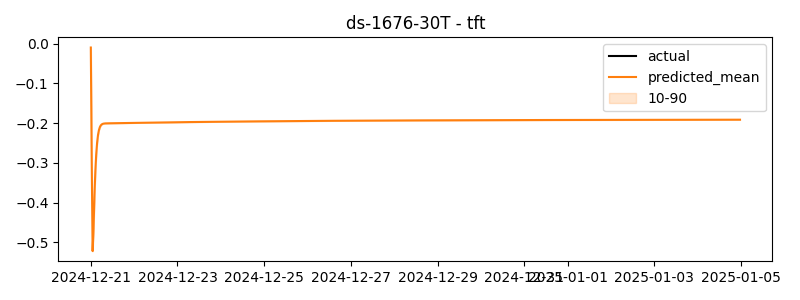

Source data for this figure (header and first rows):
timestamp, actual, predicted
2024-12-21 00:00:00, -0.03606, -0.01008
2024-12-21 00:30:00, 0.1256, -0.2934
2024-12-21 01:00:00, 0.1613, -0.5222
2024-12-21 01:30:00, 0.1587, -0.4671
2024-12-21 02:00:00, 0.184, -0.3841
2024-12-21 02:30:00, 0.1273, -0.3218
2024-12-21 03:00:00, 0.08949, -0.2781
2024-12-21 03:30:00, 0.147, -0.2488
2024-12-21 04:00:00, 0.6638, -0.2297
2024-12-21 04:30:00, 0.735, -0.2177
2024-12-21 05:00:00, 0.5776, -0.2104
2024-12-21 05:30:00, 0.751, -0.2061
2024-12-21 06:00:00, 0.605, -0.2037
2024-12-21 06:30:00, 0.6943, -0.2023
2024-12-21 07:00:00, 0.7514, -0.2016
2024-12-21 07:30:00, 0.7671, -0.2012
2024-12-21 08:00:00, 0.7427, -0.2009
2024-12-21 08:30:00, 0.6552, -0.2008
2024-12-21 09:00:00, 0.7051, -0.2008
2024-12-21 09:30:00, 0.6504, -0.2007
2024-12-21 10:00:00, 0.6924, -0.2007
2024-12-21 10:30:00, 0.7166, -0.2006
2024-12-21 11:00:00, 0.6386, -0.2006
2024-12-21 11:30:00, 0.7122, -0.2006
2024-12-21 12:00:00, 0.6891, -0.2005
2024-12-21 12:30:00, 0.6508, -0.2005
2024-12-21 13:00:00, 0.6342, -0.2004
2024-12-21 13:30:00, 0.7093, -0.2004
2024-12-21 14:00:00, 0.5914, -0.2004
2024-12-21 14:30:00, 0.6474, -0.2003
2024-12-21 15:00:00, 0.6375, -0.2003
2024-12-21 15:30:00, 0.5688, -0.2002
2024-12-21 16:00:00, 0.6506, -0.2002
2024-12-21 16:30:00, 0.8411, -0.2002
2024-12-21 17:00:00, 0.8047, -0.2001
2024-12-21 17:30:00, 0.8195, -0.2001
2024-12-21 18:00:00, 0.7882, -0.2
2024-12-21 18:30:00, 0.8249, -0.2
2024-12-21 19:00:00, 0.7871, -0.2
2024-12-21 19:30:00, 0.6758, -0.1999
2024-12-21 20:00:00, 0.6993, -0.1999
2024-12-21 20:30:00, 0.6578, -0.1998
2024-12-21 21:00:00, 0.6747, -0.1998
2024-12-21 21:30:00, 0.7353, -0.1998
2024-12-21 22:00:00, 0.7343, -0.1997
2024-12-21 22:30:00, 0.6814, -0.1997
2024-12-21 23:00:00, 0.7435, -0.1997
2024-12-21 23:30:00, 0.7667, -0.1996
2024-12-22 00:00:00, 0.709, -0.1996
2024-12-22 00:30:00, 0.7695, -0.1995
2024-12-22 01:00:00, 0.7033, -0.1995
2024-12-22 01:30:00, 0.7351, -0.1995
2024-12-22 02:00:00, 0.8565, -0.1994
2024-12-22 02:30:00, 0.7785, -0.1994
2024-12-22 03:00:00, 0.6795, -0.1994
2024-12-22 03:30:00, 0.6697, -0.1993
2024-12-22 04:00:00, 0.5932, -0.1993
2024-12-22 04:30:00, 0.5385, -0.1992
2024-12-22 05:00:00, 0.659, -0.1992
2024-12-22 05:30:00, 0.5488, -0.1992
... 660 more rows
